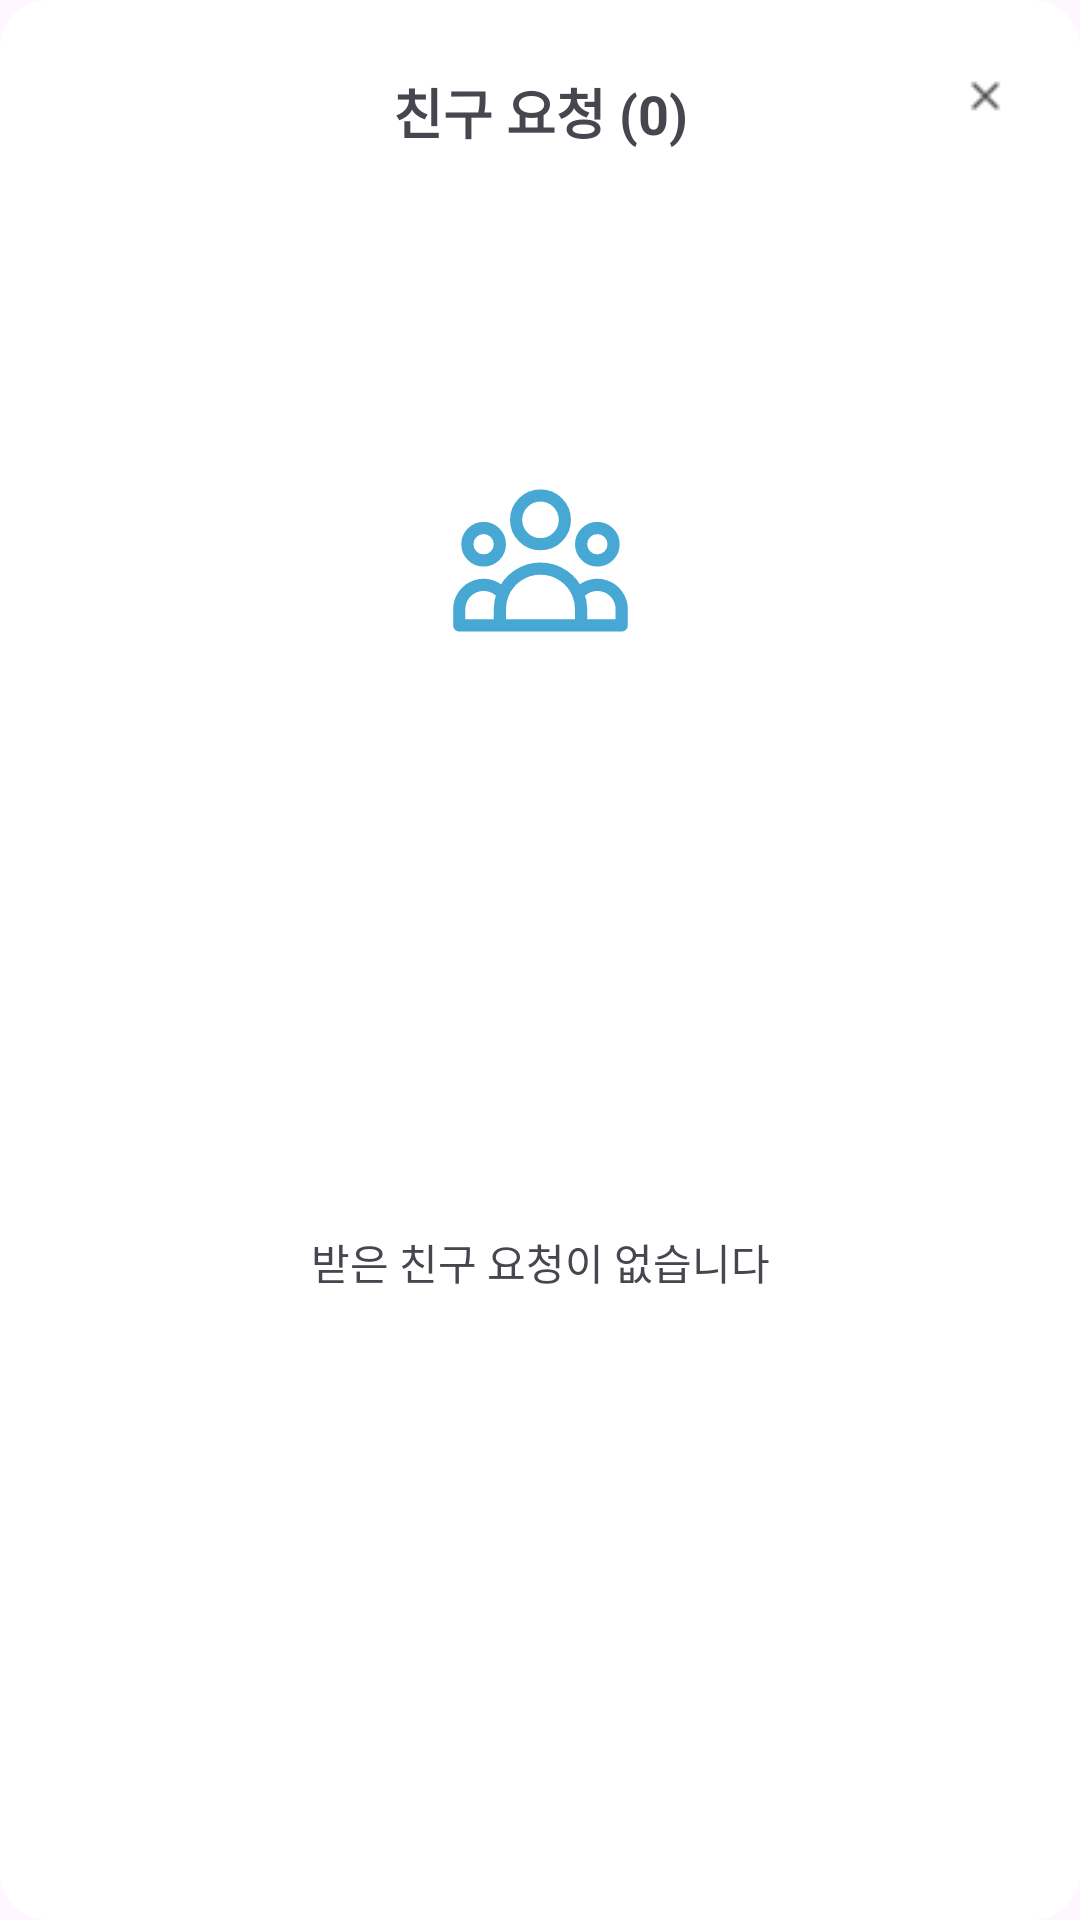

Write the Android layout XML for this screen, with the resource values it uses.
<!-- AndroidManifest.xml: application theme Theme.PlanGo -->
<!-- res/layout/dialog_friend_request.xml -->
<?xml version="1.0" encoding="utf-8"?>
<androidx.constraintlayout.widget.ConstraintLayout
    xmlns:android="http://schemas.android.com/apk/res/android"
    xmlns:app="http://schemas.android.com/apk/res-auto"
    android:layout_width="match_parent"
    android:layout_height="wrap_content"
    android:padding="20dp"
    android:background="@drawable/bg_friend_dialog_request">

    
    <TextView
        android:id="@+id/tvTitleFriendRequest"
        android:layout_width="0dp"
        android:layout_height="wrap_content"
        android:text="친구 요청 (0)"
        android:textSize="18sp"
        android:textStyle="bold"
        android:gravity="center"
        android:textAlignment="center"
        android:paddingTop="4dp"
        android:paddingBottom="4dp"
        app:layout_constraintTop_toTopOf="parent"
        app:layout_constraintStart_toStartOf="parent"
        app:layout_constraintEnd_toEndOf="parent" />

    
    <ImageView
        android:id="@+id/ivClose"
        android:layout_width="24dp"
        android:layout_height="24dp"
        android:padding="4dp"
        android:src="@drawable/x_button"
        app:layout_constraintTop_toTopOf="parent"
        app:layout_constraintEnd_toEndOf="parent" />

    
    <androidx.recyclerview.widget.RecyclerView
        android:id="@+id/rvFriendRequests"
        android:layout_width="0dp"
        android:layout_height="0dp"
        android:layout_marginTop="16dp"
        app:layout_constraintTop_toBottomOf="@id/tvTitleFriendRequest"
        app:layout_constraintStart_toStartOf="parent"
        app:layout_constraintEnd_toEndOf="parent"
        app:layout_constraintBottom_toBottomOf="parent" />

    
    <ImageView
        android:id="@+id/ivEmptyIcon"
        android:layout_width="65dp"
        android:layout_height="65dp"
        android:layout_marginTop="100dp"
        android:src="@drawable/icon_friend_request"
        app:layout_constraintTop_toBottomOf="@id/tvTitleFriendRequest"
        app:layout_constraintStart_toStartOf="parent"
        app:layout_constraintEnd_toEndOf="parent" />

    
    <TextView
        android:id="@+id/tvEmptyFriendRequest"
        android:layout_width="wrap_content"
        android:layout_height="wrap_content"
        android:layout_marginTop="2dp"
        android:text="받은 친구 요청이 없습니다"
        android:textSize="14sp"
        app:layout_constraintTop_toBottomOf="@id/ivEmptyIcon"
        app:layout_constraintStart_toStartOf="parent"
        app:layout_constraintEnd_toEndOf="parent"
        app:layout_constraintBottom_toBottomOf="parent" />

</androidx.constraintlayout.widget.ConstraintLayout>
<!-- resources referenced by this layout -->
<resources>
  <!-- drawable bg_friend_dialog_request (drawable) -->
  <shape xmlns:android="http://schemas.android.com/apk/res/android">
      <solid android:color="@android:color/white" />
      <corners android:radius="16dp" />
      <padding
          android:left="0dp"
          android:top="0dp"
          android:right="0dp"
          android:bottom="0dp"/>
  </shape>
  <!-- drawable icon_friend_request: vector/xml drawable (drawable, 2103 chars, omitted) -->
  <!-- drawable x_button: png bitmap (drawable, 312 bytes) -->
  <style name="Theme.PlanGo" parent="Base.Theme.PlanGo" />
  <style name="Base.Theme.PlanGo" parent="Theme.Material3.DayNight.NoActionBar">
  
          
          <item name="bottomNavigationStyle">@style/NoActiveIndicator</item>
  
      </style>
  <style name="NoActiveIndicator" parent="Widget.Material3.BottomNavigationView">
          
          <item name="itemActiveIndicatorStyle">@null</item>
      </style>
</resources>
